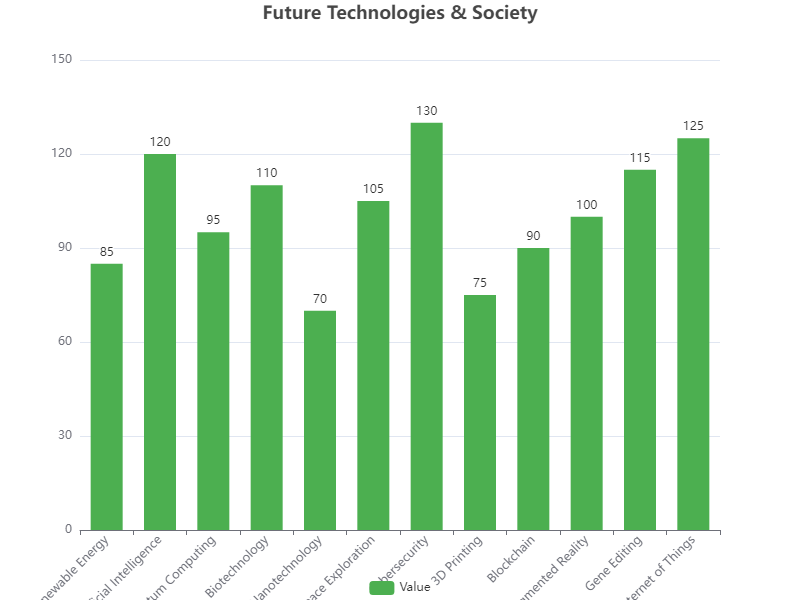

The data file committed next to this chart (first rows):
Category, Value
Renewable Energy, 85
Artificial Intelligence, 120
Quantum Computing, 95
Biotechnology, 110
Nanotechnology, 70
Space Exploration, 105
Cybersecurity, 130
3D Printing, 75
Blockchain, 90
Augmented Reality, 100
Gene Editing, 115
Internet of Things, 125
